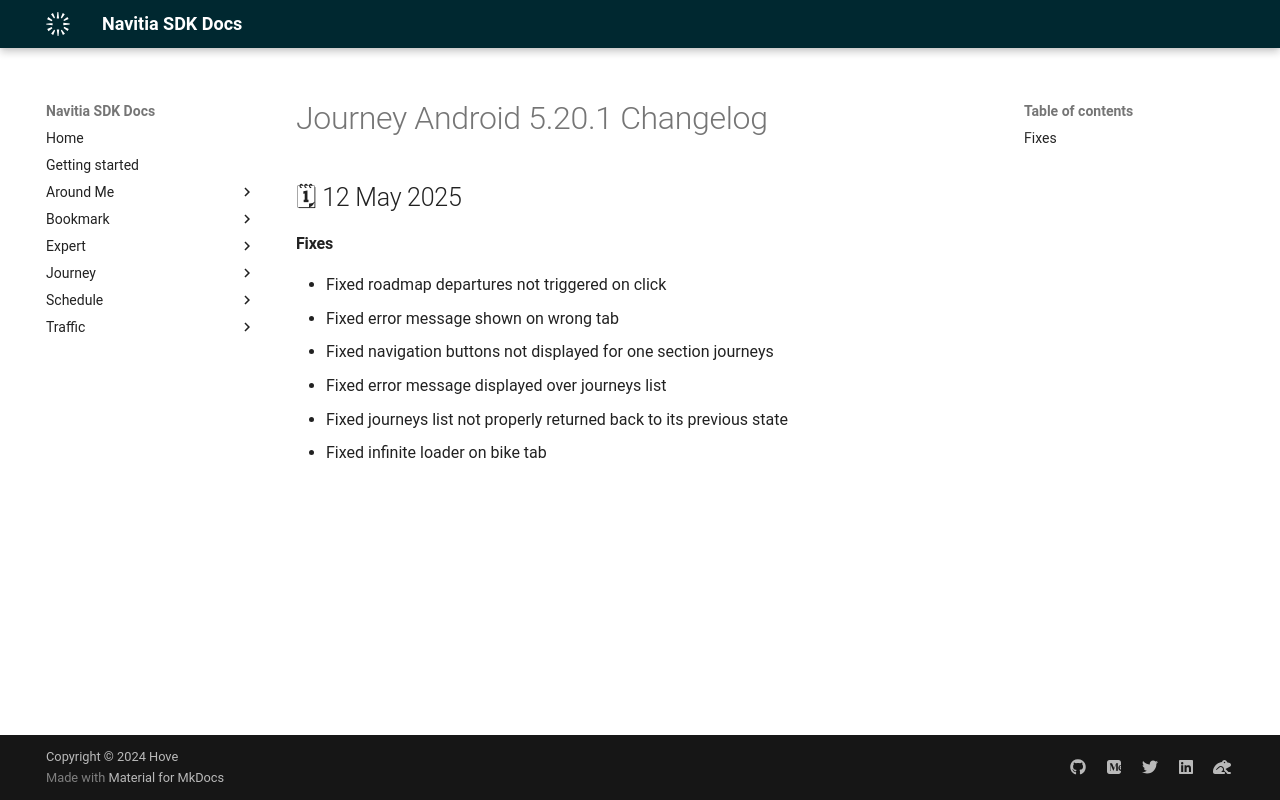

repository: hove-io/navitia_sdk_docs · page: journey/android/releases/5.20.1/index.html · generator: mkdocs

---
title: Journey Android 5.20.1 - Changelog - Navitia SDK Docs
---

# Journey Android 5.20.1 Changelog

<h2>🗓 12 May 2025</h2>

#### Fixes
- Fixed roadmap departures not triggered on click
- Fixed error message shown on wrong tab
- Fixed navigation buttons not displayed for one section journeys
- Fixed error message displayed over journeys list
- Fixed journeys list not properly returned back to its previous state
- Fixed infinite loader on bike tab
